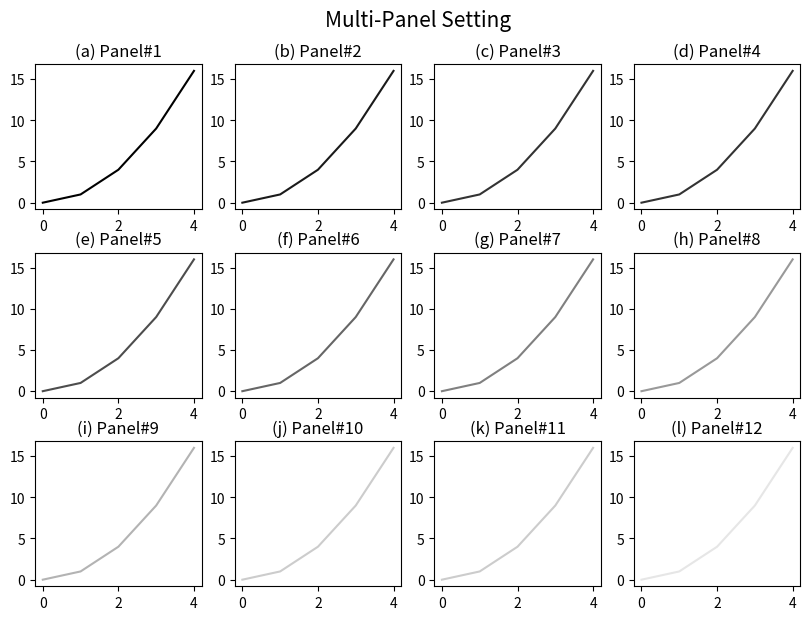

Reproduce this figure in Python.
'''
Matplotlib Basic(3)
: Produce multi-panels using fig.add_subplot()

[redacted]

---
Reference:
https://matplotlib.org/3.3.0/api/_as_gen/matplotlib.figure.Figure.html#matplotlib.figure.Figure.add_subplot
https://matplotlib.org/api/_as_gen/matplotlib.axes.Axes.plot.html
'''

import numpy as np
import matplotlib.pyplot as plt


###--- Synthesizing data to be plotted ---###
x = np.arange(5)
y = x**2

#for x1,y1 in zip(x,y):
#    print(x1,y1)
###---

abc='abcdefghijklmn'
###--- Plotting Start ---###

##-- Page Setup --##
fig = plt.figure()
fig.set_size_inches(8.5,6)    # Physical page size in inches, (lx,ly)

fig.subplots_adjust(left=0.05,right=0.95,top=0.92,bottom=0.05,hspace=0.3,wspace=0.2)  ### Margins, etc.

##-- Title for the page --##
suptit="Multi-Panel Setting"
fig.suptitle(suptit,fontsize=15,va='bottom',y=0.975)  #,ha='left',x=0.,stretch='semi-condensed')

nrow, ncol= 3,4
for i in range(nrow*ncol):
    ##-- Set up an axis --##
    ax1 = fig.add_subplot(nrow,ncol,i+1)   # (# of rows, # of columns, indicater from 1)

    ##-- Plot on an axis --##
    ax1.plot(x,y,color='{:.1f}'.format(i/(nrow*ncol)))
    ax1.set_title('({}) Panel#{:d}'.format(abc[i],i+1))


##-- Seeing or Saving Pic --##

#- If want to see on screen -#
plt.show()

#- If want to save to file
outdir = "../Pics/"
outfnm = outdir+"M03_multi_panel1.png"
print(outfnm)
#fig.savefig(outfnm,dpi=100)   # dpi: pixels per inch
#fig.savefig(outfnm,dpi=100,bbox_inches='tight')   # dpi: pixels per inch

# Defalut: facecolor='w', edgecolor='w', transparent=False
